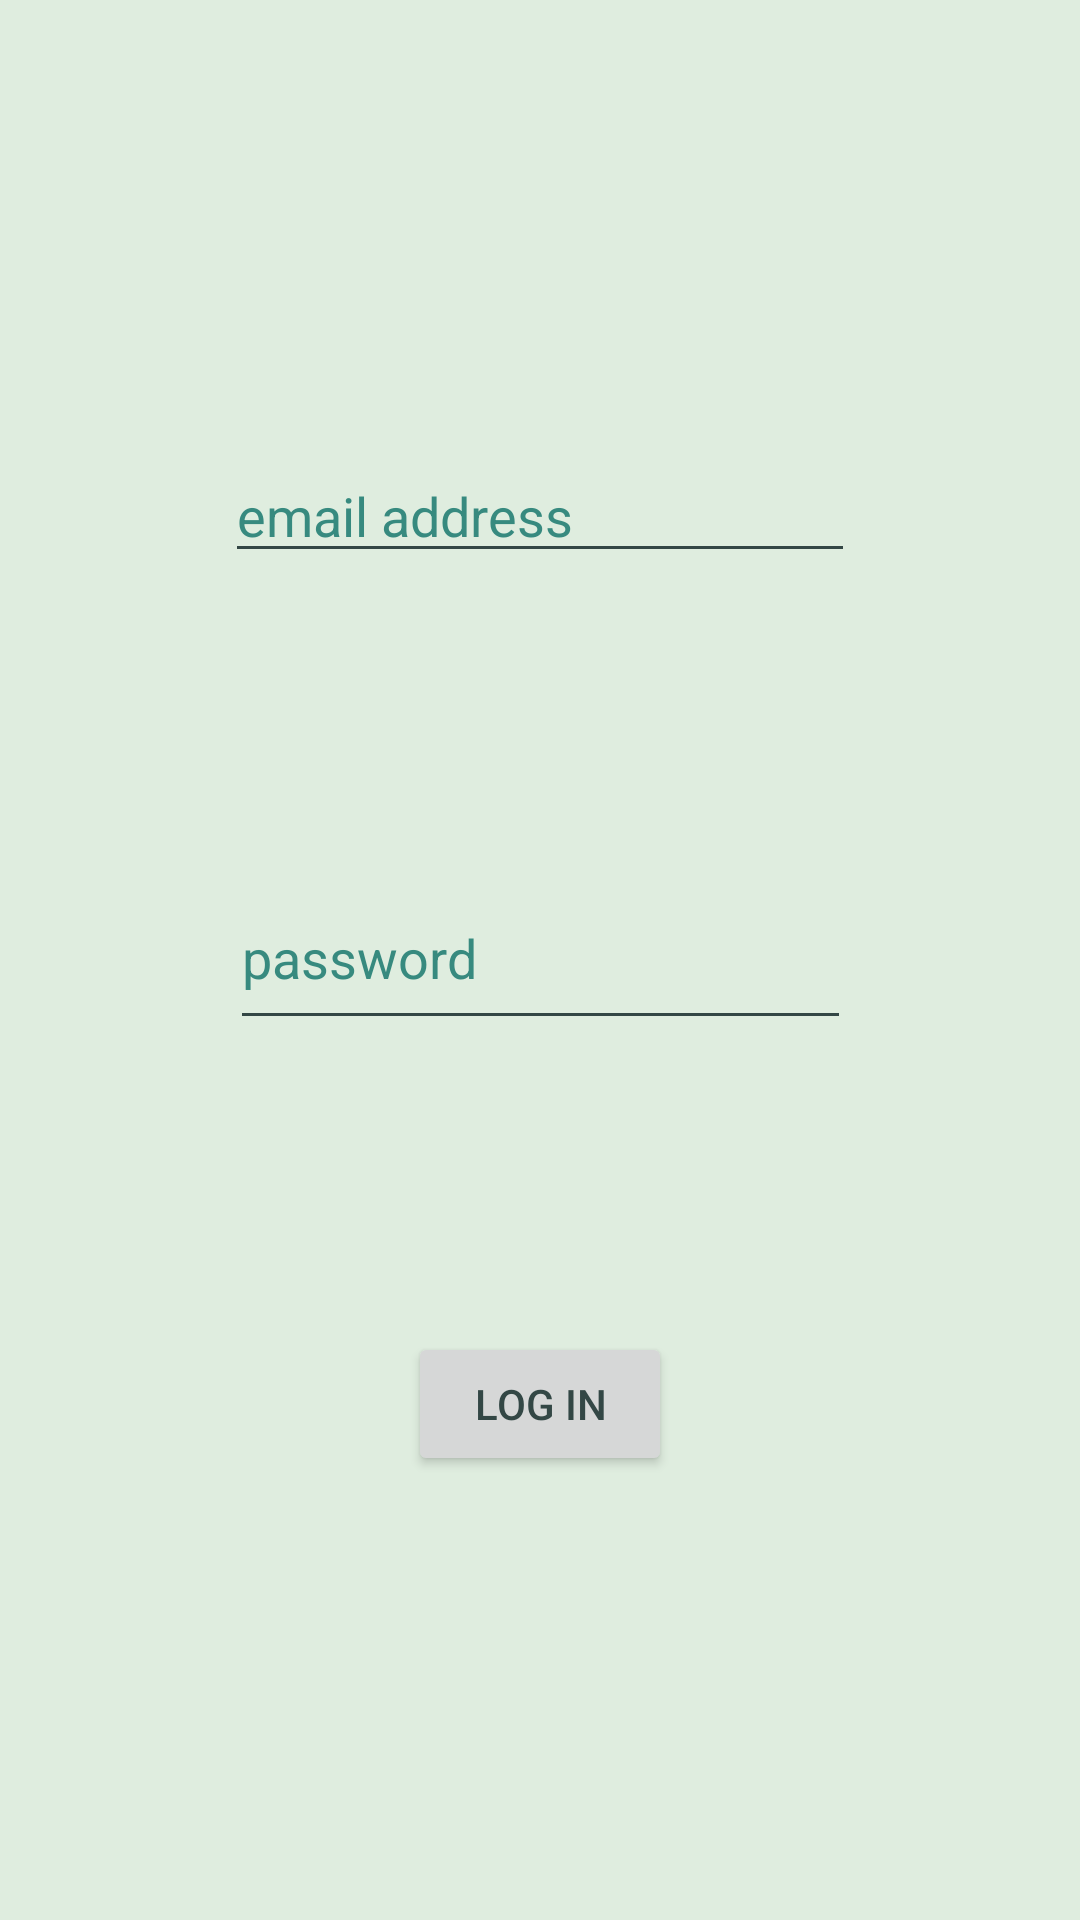

This screen was rendered from an Android layout file. Write that file and the resources it references.
<!-- AndroidManifest.xml: application theme AppTheme -->
<!-- res/layout/fragment_login.xml -->
<?xml version="1.0" encoding="utf-8"?>
<layout xmlns:android="http://schemas.android.com/apk/res/android"
    xmlns:app="http://schemas.android.com/apk/res-auto"
    xmlns:tools="http://schemas.android.com/tools">

<androidx.constraintlayout.widget.ConstraintLayout
    android:id="@+id/constraintLayout"
    android:layout_width="match_parent"
    android:layout_height="match_parent"
    tools:context=".LoginFragment">

    <EditText
        android:id="@+id/email_text"
        android:layout_width="wrap_content"
        android:layout_height="wrap_content"
        android:ems="10"
        android:hint="@string/email_address_login_text"
        android:inputType="textEmailAddress"
        app:layout_constraintBottom_toBottomOf="parent"
        app:layout_constraintEnd_toEndOf="parent"
        app:layout_constraintStart_toStartOf="parent"
        app:layout_constraintTop_toTopOf="parent"
        app:layout_constraintVertical_bias="0.25" />

    <EditText
        android:id="@+id/password_text"
        android:layout_width="207dp"
        android:layout_height="58dp"
        android:ems="10"
        android:hint="@string/password_login_text"
        android:inputType="textPassword"
        app:layout_constraintBottom_toTopOf="@+id/login"
        app:layout_constraintEnd_toEndOf="parent"
        app:layout_constraintStart_toStartOf="parent"
        app:layout_constraintTop_toBottomOf="@+id/email_text" />

    <Button
        android:id="@+id/login"
        android:layout_width="wrap_content"
        android:layout_height="wrap_content"
        android:text="@string/log_in_login_text"
        app:layout_constraintBottom_toBottomOf="parent"
        app:layout_constraintEnd_toEndOf="parent"
        app:layout_constraintStart_toStartOf="parent"
        app:layout_constraintTop_toTopOf="parent"
        app:layout_constraintVertical_bias="0.75" />
</androidx.constraintlayout.widget.ConstraintLayout>

</layout>
<!-- resources referenced by this layout -->
<resources>
  <string name="email_address_login_text">email address</string>
  <string name="log_in_login_text">Log in</string>
  <string name="password_login_text">password</string>
  <style name="AppTheme" parent="Theme.AppCompat.Light">
          
  
  
  
          <item name="colorPrimary">@color/colorPrimary</item>
          <item name="colorPrimaryDark">@color/colorPrimaryDark</item>
          <item name="colorAccent">@color/colorAccent</item>
  
  
          <item name="android:background">#dfeddf</item>
          <item name="android:colorForeground">#aaaaaa</item>
          <item name="android:colorBackground">#aaaaaa</item>
  
          <item name="android:textColor">#334745</item>
          <item name="android:textColorPrimary">#334745</item>
          <item name="android:textColorSecondary">#334745</item>
          <item name="android:textColorPrimaryDisableOnly">#378a7f</item>
          <item name="android:textColorHint">#378a7f</item>
  
      </style>
  <color name="colorPrimary">#008577</color>
  <color name="colorPrimaryDark">#00574B</color>
  <color name="colorAccent">#D81B60</color>
</resources>
